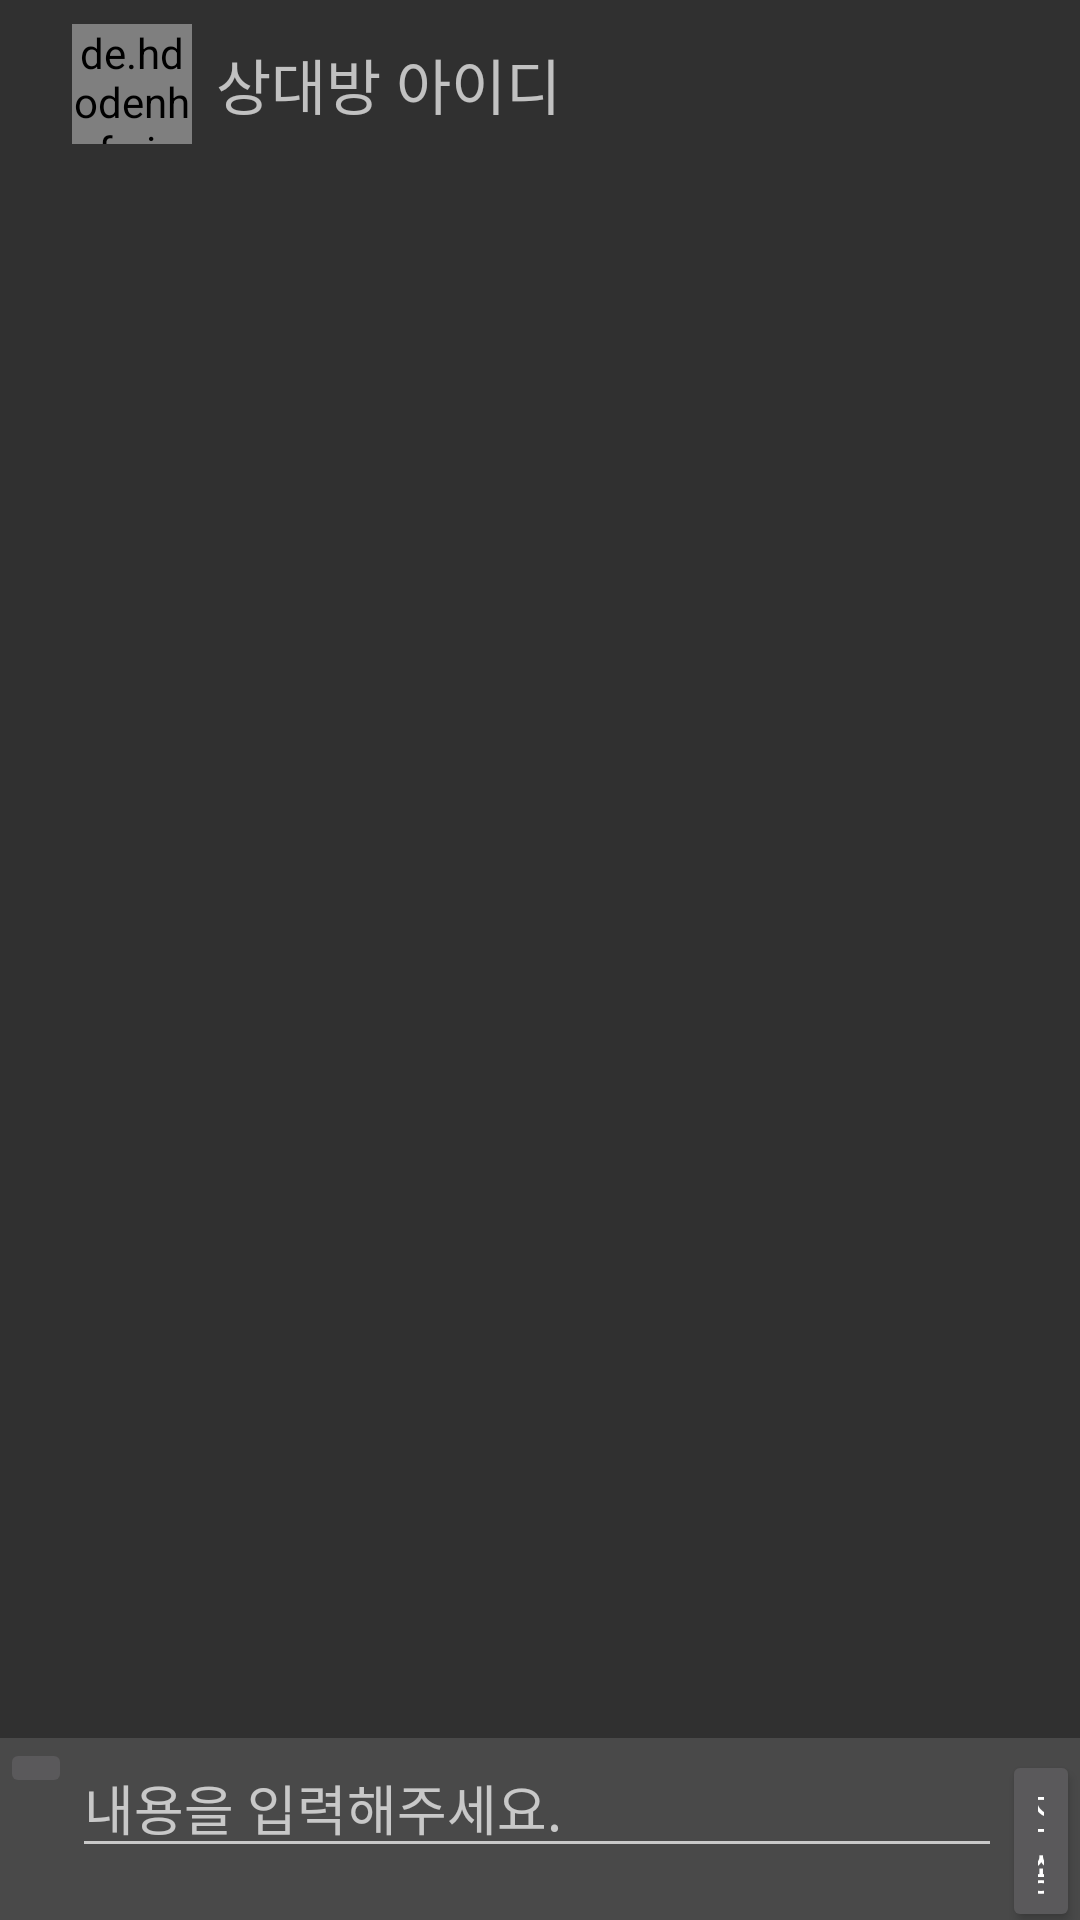

The Android layout XML behind this screen, and the referenced resources:
<!-- AndroidManifest.xml: application theme Theme.DrinkerNote -->
<!-- res/layout/activity_chat.xml -->
<?xml version="1.0" encoding="utf-8"?>
<androidx.constraintlayout.widget.ConstraintLayout xmlns:android="http://schemas.android.com/apk/res/android"
    xmlns:app="http://schemas.android.com/apk/res-auto"
    xmlns:tools="http://schemas.android.com/tools"
    android:layout_width="match_parent"
    android:layout_height="match_parent"
    tools:context=".Chat">

    <androidx.appcompat.widget.Toolbar
        android:id="@+id/toolbar"
        android:layout_width="match_parent"
        android:layout_height="wrap_content"
        android:layout_marginStart="8dp"
        app:layout_constraintEnd_toEndOf="parent"
        app:layout_constraintStart_toStartOf="parent"
        app:layout_constraintTop_toTopOf="parent">

        <de.hdodenhof.circleimageview.CircleImageView
            android:id="@+id/iv_chat_profileimg"
            android:layout_width="40dp"
            android:layout_height="40dp"
            android:layout_gravity="left"
            android:layout_marginTop="8dp"
            android:layout_marginRight="8dp"
            android:background="@android:color/transparent"
            android:src="@drawable/myprofile"
            app:civ_border_color="#000000"
            app:civ_border_overlay="true" />

        <TextView
            android:id="@+id/tv_chatID"
            android:layout_width="wrap_content"
            android:layout_height="wrap_content"
            android:layout_gravity="left"
            android:text="상대방 아이디"
            android:textSize="20dp">

        </TextView>
    </androidx.appcompat.widget.Toolbar>













        <androidx.recyclerview.widget.RecyclerView
            android:id="@+id/rv_MesegeList"
            android:layout_width="match_parent"
            android:layout_height="0dp"
            app:layout_constraintBottom_toTopOf="@+id/chat_linearLayout"
            app:layout_constraintEnd_toEndOf="parent"
            app:layout_constraintStart_toStartOf="parent"
            app:layout_constraintTop_toBottomOf="@+id/toolbar"
            app:layout_constraintVertical_bias="0.0"




            />

    <LinearLayout
        android:id="@+id/chat_linearLayout"
        android:layout_width="match_parent"
        android:layout_height="wrap_content"
        android:layout_weight="1"
        android:orientation="horizontal"
        android:background="#494949"
        app:layout_constraintBottom_toBottomOf="parent"
        app:layout_constraintEnd_toEndOf="parent"
        app:layout_constraintStart_toStartOf="parent">
        <ImageButton
            android:id="@+id/btn_chat_img"
            android:layout_width="wrap_content"
            android:layout_height="wrap_content"
            android:src="@drawable/add_icon"/>

        <EditText
            android:id="@+id/et_chat_contents"
            android:layout_width="310dp"
            android:layout_height="wrap_content"
            android:hint="내용을 입력해주세요." />

        <Button
            android:id="@+id/btn_chat_submit"
            android:layout_width="wrap_content"
            android:layout_height="wrap_content"
            android:layout_weight="1"
            android:text="전송" />
    </LinearLayout>


</androidx.constraintlayout.widget.ConstraintLayout>
<!-- resources referenced by this layout -->
<resources>
  <style name="Theme.DrinkerNote" parent="Theme.AppCompat.NoActionBar">
          
  
  
  
          
  
  
  
          
          <item name="android:statusBarColor" tools:targetApi="l">?attr/colorPrimaryVariant</item>
          
          <item name="overlapAnchor">false</item>
          <item name="android:dropDownVerticalOffset">?attr/actionBarSize</item>
      </style>
</resources>
